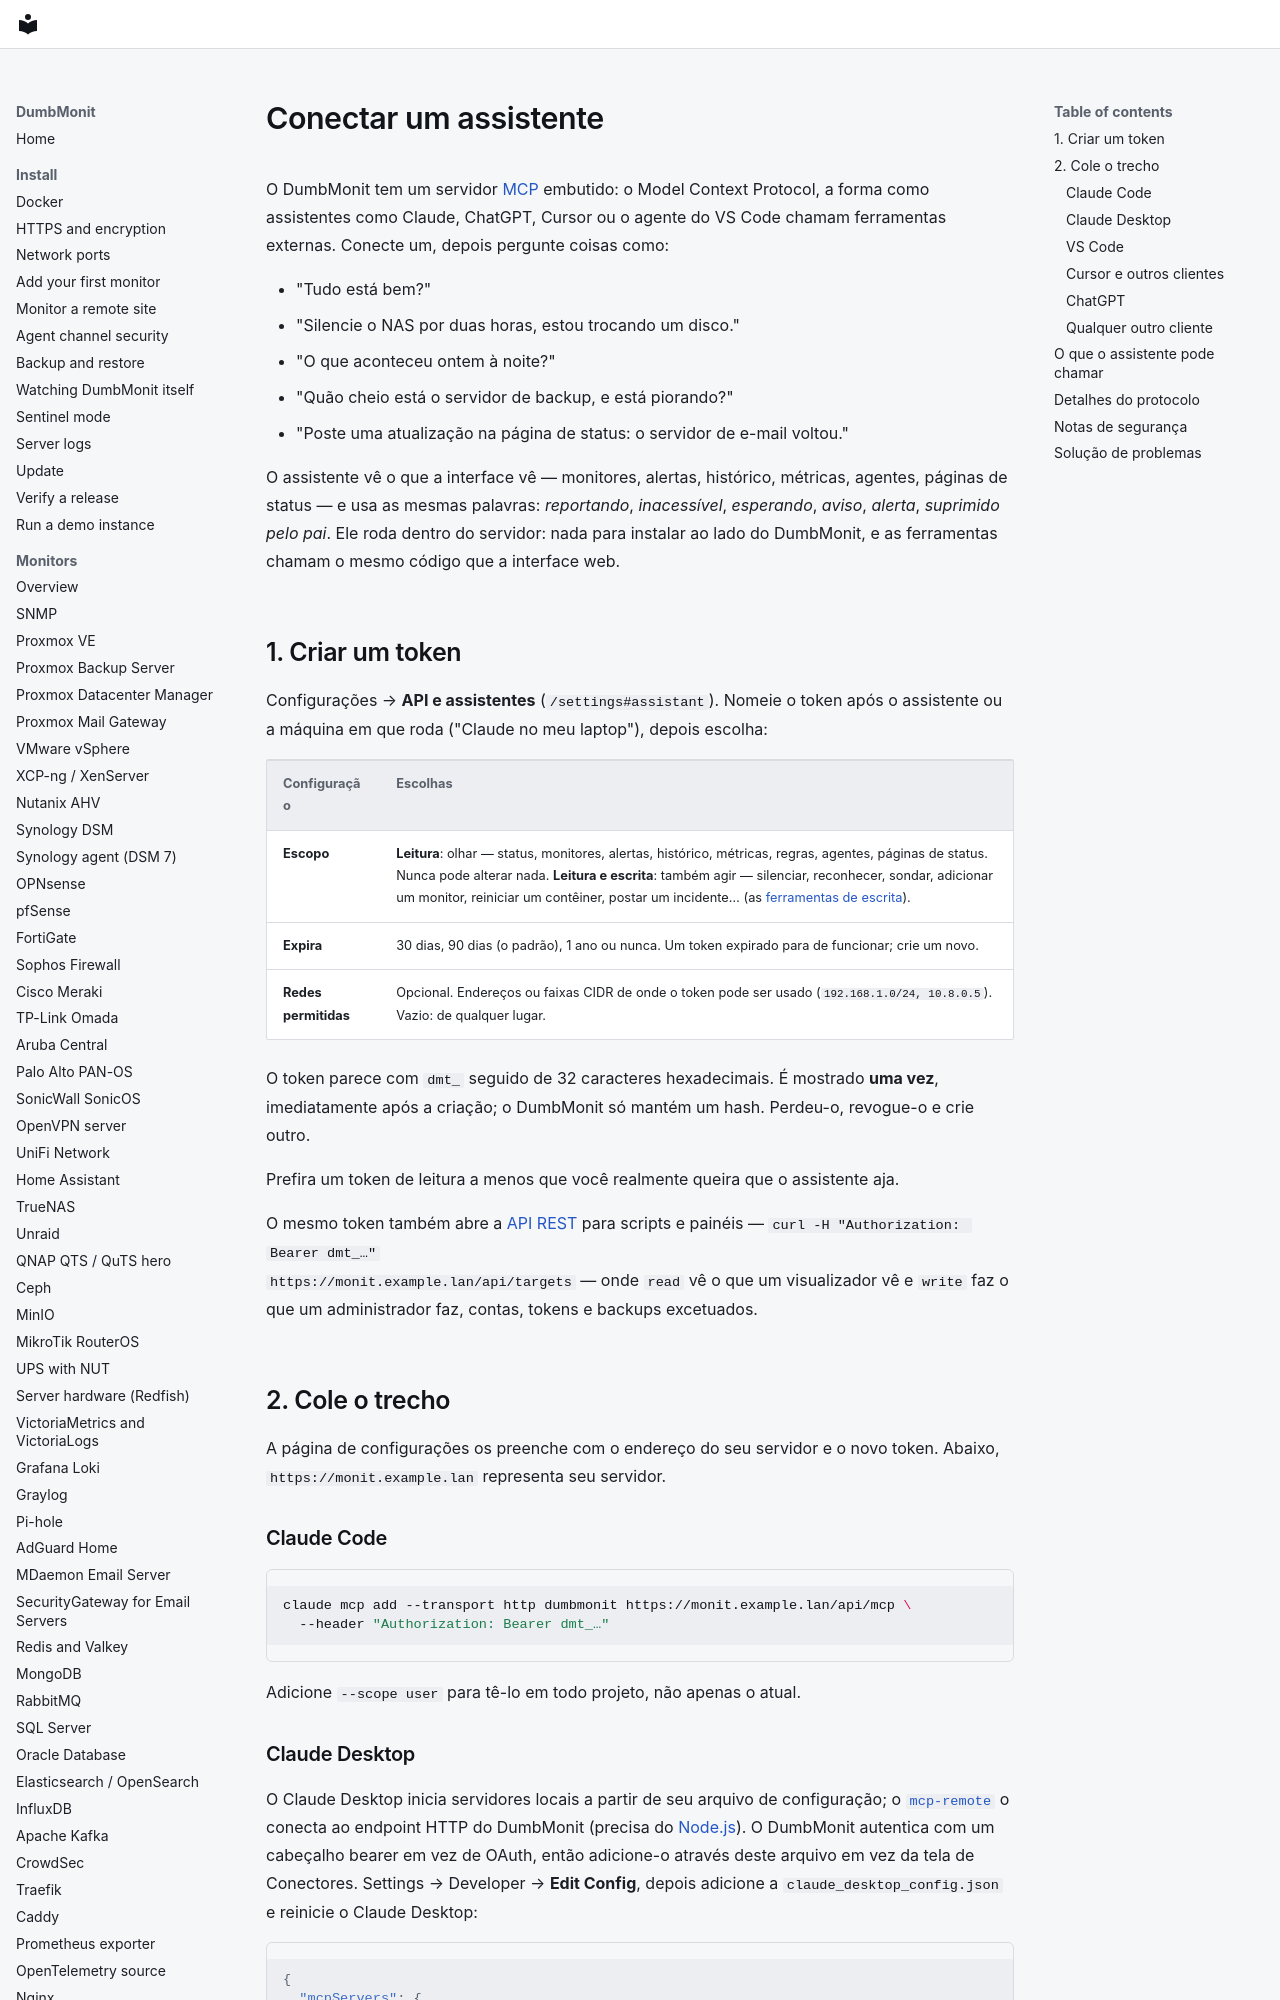

repository: laupernoe/dumbmonit · page: using/assistant.pt-BR/index.html · generator: mkdocs

# Conectar um assistente {#connect-an-assistant}

O DumbMonit tem um servidor [MCP](https://modelcontextprotocol.io)
embutido: o Model Context Protocol, a forma como assistentes como
Claude, ChatGPT, Cursor ou o agente do VS Code chamam ferramentas
externas. Conecte um, depois pergunte coisas como:

- "Tudo está bem?"
- "Silencie o NAS por duas horas, estou trocando um disco."
- "O que aconteceu ontem à noite?"
- "Quão cheio está o servidor de backup, e está piorando?"
- "Poste uma atualização na página de status: o servidor de e-mail
  voltou."

O assistente vê o que a interface vê — monitores, alertas, histórico,
métricas, agentes, páginas de status — e usa as mesmas palavras:
*reportando*, *inacessível*, *esperando*, *aviso*, *alerta*, *suprimido
pelo pai*. Ele roda dentro do servidor: nada para instalar ao lado do
DumbMonit, e as ferramentas chamam o mesmo código que a interface web.

## 1. Criar um token {#1-create-a-token}

Configurações → **API e assistentes** (`/settings#assistant`). Nomeie o
token após o assistente ou a máquina em que roda ("Claude no meu
laptop"), depois escolha:

| Configuração | Escolhas |
| --- | --- |
| **Escopo** | **Leitura**: olhar — status, monitores, alertas, histórico, métricas, regras, agentes, páginas de status. Nunca pode alterar nada. **Leitura e escrita**: também agir — silenciar, reconhecer, sondar, adicionar um monitor, reiniciar um contêiner, postar um incidente… (as [ferramentas de escrita](#what-the-assistant-can-call)). |
| **Expira** | 30 dias, 90 dias (o padrão), 1 ano ou nunca. Um token expirado para de funcionar; crie um novo. |
| **Redes permitidas** | Opcional. Endereços ou faixas CIDR de onde o token pode ser usado (`192.168.1.0/24, 10.8.0.5`). Vazio: de qualquer lugar. |

O token parece com `dmt_` seguido de 32 caracteres hexadecimais. É
mostrado **uma vez**, imediatamente após a criação; o DumbMonit só
mantém um hash. Perdeu-o, revogue-o e crie outro.

Prefira um token de leitura a menos que você realmente queira que o
assistente aja.

O mesmo token também abre a [API REST](../reference/api.md#authentication)
para scripts e painéis — `curl -H "Authorization: Bearer dmt_…"
https://monit.example.lan/api/targets` — onde `read` vê o que um
visualizador vê e `write` faz o que um administrador faz, contas, tokens
e backups excetuados.

## 2. Cole o trecho {#2-paste-the-snippet}

A página de configurações os preenche com o endereço do seu servidor e o
novo token. Abaixo, `https://monit.example.lan` representa seu
servidor.

### Claude Code {#claude-code}

```sh
claude mcp add --transport http dumbmonit https://monit.example.lan/api/mcp \
  --header "Authorization: Bearer dmt_…"
```

Adicione `--scope user` para tê-lo em todo projeto, não apenas o atual.
